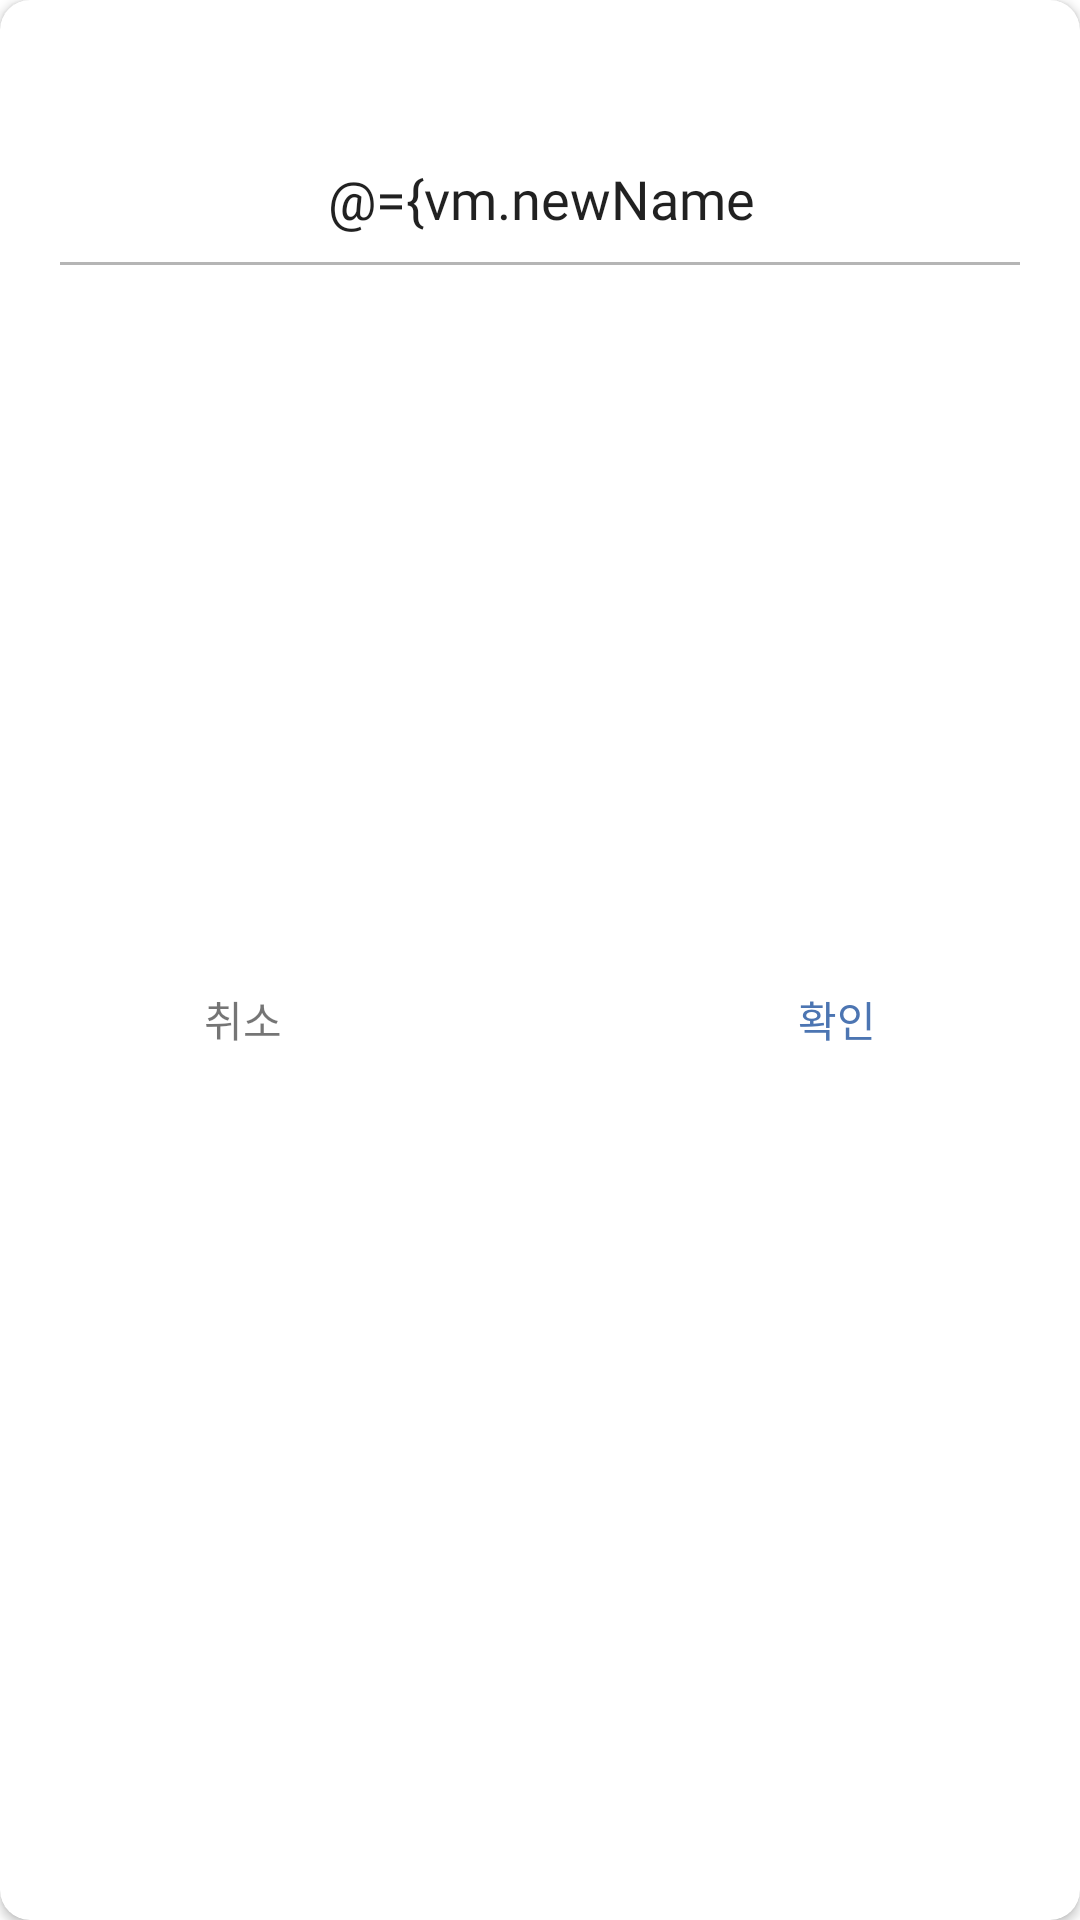

Write the Android layout XML for this screen, with the resource values it uses.
<!-- AndroidManifest.xml: application theme Theme.PmsAndroid -->
<!-- res/layout/dialog_change_name.xml -->
<?xml version="1.0" encoding="utf-8"?>
<layout xmlns:android="http://schemas.android.com/apk/res/android"
    xmlns:app="http://schemas.android.com/apk/res-auto">

    <data>

        <variable
            name="vm"
            type="com.dms.pmsandroid.presentation.feature.mypage.viewmodel.MyPageViewModel" />
    </data>

    <androidx.cardview.widget.CardView
        android:layout_width="match_parent"
        android:layout_height="wrap_content"
        android:layout_gravity="center"
        android:layout_margin="10dp"
        app:cardCornerRadius="10dp">

        <androidx.constraintlayout.widget.ConstraintLayout
            android:layout_width="match_parent"
            android:layout_height="match_parent">

            <View
                android:id="@+id/view2"
                android:layout_width="0dp"
                android:layout_height="1dp"
                android:layout_marginHorizontal="20dp"
                android:layout_marginTop="8dp"
                android:background="@color/border_gray"
                app:layout_constraintEnd_toEndOf="parent"
                app:layout_constraintStart_toStartOf="parent"
                app:layout_constraintTop_toBottomOf="@+id/change_name_et" />

            <EditText
                android:id="@+id/change_name_et"
                android:layout_width="270dp"
                android:layout_height="wrap_content"
                android:layout_marginHorizontal="20dp"
                android:layout_marginTop="53dp"
                android:background="@null"
                android:ems="6"
                android:fontFamily="@font/nanumsquareregular"
                android:gravity="center"
                android:hint="@string/new_nick"
                android:inputType="text"
                android:maxLength="13"
                android:singleLine="true"
                android:text="@={vm.newName}"
                android:textSize="18dp"
                app:layout_constraintEnd_toEndOf="parent"
                app:layout_constraintHorizontal_bias="0.505"
                app:layout_constraintStart_toStartOf="parent"
                app:layout_constraintTop_toTopOf="parent" />

            <TextView
                android:id="@+id/confirm_tv"
                android:layout_width="130dp"
                android:layout_height="50dp"
                android:layout_marginTop="10dp"
                android:layout_marginEnd="16dp"
                android:fontFamily="@font/nanumsquareregular"
                android:gravity="center"
                android:text="@string/pass"
                android:textColor="@color/blue"
                android:textSize="@dimen/dialog_text"
                app:layout_constraintBottom_toBottomOf="parent"
                app:layout_constraintEnd_toEndOf="parent"
                app:layout_constraintTop_toBottomOf="@+id/change_name_et"
                app:layout_constraintVertical_bias="0.45" />

            <TextView
                android:id="@+id/cancle_tv"
                android:layout_width="130dp"
                android:layout_height="50dp"
                android:layout_marginStart="16dp"
                android:layout_marginTop="10dp"
                android:fontFamily="@font/nanumsquareregular"
                android:gravity="center"
                android:text="@string/cancel"
                android:textSize="@dimen/dialog_text"
                app:layout_constraintBottom_toBottomOf="parent"
                app:layout_constraintStart_toStartOf="parent"
                app:layout_constraintTop_toBottomOf="@+id/change_name_et"
                app:layout_constraintVertical_bias="0.45" />
        </androidx.constraintlayout.widget.ConstraintLayout>
    </androidx.cardview.widget.CardView>

</layout>
<!-- resources referenced by this layout -->
<resources>
  <color name="blue">#4C75B2</color>
  <color name="border_gray">#B5B5B5</color>
  <dimen name="dialog_text">14dp</dimen>
  <string name="cancel">취소</string>
  <string name="new_nick">새로운 닉네임을 입력해주세요</string>
  <string name="pass">확인</string>
  <style name="Theme.PmsAndroid" parent="Theme.MaterialComponents.DayNight.NoActionBar">
          <item name="colorPrimary">@color/blue</item>
          <item name="colorPrimaryVariant">@color/blue</item>
          <item name="colorOnPrimary">@color/white</item>
          <item name="colorSecondary">@color/teal_200</item>
          <item name="colorSecondaryVariant">@color/teal_700</item>
          <item name="colorOnSecondary">@color/black</item>
          <item name="android:statusBarColor" tools:targetApi="l">?attr/colorPrimaryVariant</item>
          <item name="android:windowLightStatusBar">false</item>
          <item name="bottomSheetDialogTheme">@style/AppBottomSheetDialogTheme</item>
      </style>
  <color name="white">#FFFFFFFF</color>
  <color name="teal_200">#FF03DAC5</color>
  <color name="teal_700">#FF018786</color>
  <color name="black">#FF000000</color>
  <style name="AppBottomSheetDialogTheme" parent="Theme.Design.Light.BottomSheetDialog">
          <item name="bottomSheetStyle">@style/AppModalStyle</item>
      </style>
  <style name="AppModalStyle" parent="Widget.Design.BottomSheet.Modal">
          <item name="android:background">@drawable/shape_top_border_gray_100</item>
      </style>
  <!-- drawable shape_top_border_gray_100 (drawable) -->
  <?xml version="1.0" encoding="utf-8"?>
  <shape xmlns:android="http://schemas.android.com/apk/res/android"
      android:padding="10dp"
      android:shape="rectangle">
      <solid android:color="@color/gray_100" />
      <corners
          android:topLeftRadius="15dp"
          android:topRightRadius="15dp"/>
  </shape>
  <color name="gray_100">#F7F7F7</color>
</resources>
